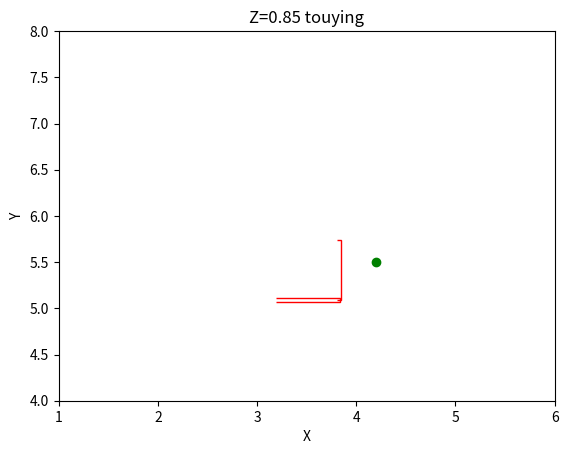

Reproduce this figure in Python.
# The step2 aims to shinengchang
import matplotlib.pyplot as plt
from matplotlib.patches import Polygon
import numpy as np
from mpl_toolkits.mplot3d.art3d import Poly3DCollection
# 求两个点之间的距离
def distance(p1, p2):
    return np.sqrt((p1[0] - p2[0]) ** 2 + (p1[1] - p2[1]) ** 2)
# 求两个点之间线段对应的中点
def midpoint(p1, p2):
    return [(p1[0] + p2[0]) / 2, (p1[1] + p2[1]) / 2]
# 这个函数的作用是把四边形抽象为直线，把门抽象为两条线段，输入矩形，返回线段
def find_farthest_midpoints(edges):
    """Find the two farthest midpoints of the edges of a quadrilateral."""
    # Calculate midpoints of all edges
    midpoints = [midpoint(edges[i], edges[(i + 1) % len(edges)]) for i in range(len(edges))]

    # Initialize maximum distance and point pair
    max_distance = 0
    farthest_pair = None

    # Compare each pair of midpoints to find the farthest pair
    for i in range(len(midpoints)):
        for j in range(i + 1, len(midpoints)):
            dist = distance(midpoints[i], midpoints[j])
            if dist > max_distance:
                max_distance = dist
                farthest_pair = (midpoints[i], midpoints[j])

    return farthest_pair
# 此函数的作用是计算两条线段的交点
def line_intersection(line1, line2):
    """Find the intersection of two lines (each defined by two points)."""
    xdiff = (line1[0][0] - line1[1][0], line2[0][0] - line2[1][0])
    ydiff = (line1[0][1] - line1[1][1], line2[0][1] - line2[1][1])

    def det(a, b):
        return a[0] * b[1] - a[1] * b[0]

    div = det(xdiff, ydiff)
    if div == 0:
        raise Exception('Lines do not intersect')

    d = (det(*line1), det(*line2))
    x = det(d, xdiff) / div
    y = det(d, ydiff) / div
    return x, y
# 和line_intersection共同作用得到修正后的target坐标
def find_correct_target(after_point, before_point, zhou_point, target):
    """Find the midpoint of the line segment connecting o (intersection of l1 and l2) and before_point."""
    # Line l1: connecting zhou_point and before_point
    l1 = (zhou_point, before_point)

    # Line l2: connecting target and after_point
    l2 = (target, after_point)

    # Find intersection o of l1 and l2
    o = line_intersection(l1, l2)

    # Find midpoint (correct_target) of the line segment connecting o and before_point
    correct_target = midpoint(o, before_point)

    return correct_target
# 这个函数的作用是提取抽象为门的线段的转轴以及另外一个端点前后的坐标
def find_remaining_and_closest_points(farthest_midpoints_before, farthest_midpoints_after):
    """Find the remaining two points and the closest point from before set after removing the closest pair."""
    all_points = list(farthest_midpoints_before) + list(farthest_midpoints_after)

    # Initialize minimum distance and point pair
    min_distance = float('inf')
    closest_pair = None

    # Compare each pair of points to find the closest pair
    for i in range(len(all_points)):
        for j in range(i + 1, len(all_points)):
            dist = distance(all_points[i], all_points[j])
            if dist < min_distance:
                min_distance = dist
                closest_pair = (all_points[i], all_points[j])

    # Remove the closest pair from all points
    remaining_points = [point for point in all_points if point not in closest_pair]

    # Identify which points belong to which set
    before_point = remaining_points[0] if remaining_points[0] in farthest_midpoints_before else remaining_points[1]
    after_point = remaining_points[0] if remaining_points[0] in farthest_midpoints_after else remaining_points[1]

    # Find the point from before set in the closest pair
    zhou_point = closest_pair[0] if closest_pair[0] in farthest_midpoints_before else closest_pair[1]

    return before_point, after_point, zhou_point
# 定义一个函数来提取在z pingmian

def get_edges_at_z(box, z_value):
    # 提取每个盒子的底部和顶部角点
    bottom_corners = box[:4]
    top_corners = box[4:]

    # 存储在z=0.85平面上的边
    edges_on_plane = []

    # 检查每一对底部和顶部角点
    for b, t in zip(bottom_corners, top_corners):
        # 如果一个角点在平面下方，另一个在上方，则边与平面相交
        if (b[2] <= z_value and t[2] >= z_value) or (b[2] >= z_value and t[2] <= z_value):
            # 使用线性插值找到交点
            ratio = (z_value - b[2]) / (t[2] - b[2])
            x = b[0] + ratio * (t[0] - b[0])
            y = b[1] + ratio * (t[1] - b[1])
            edges_on_plane.append([x, y])

    return edges_on_plane
all_boxes_range=[[[4.098999999999999, 5.419, 1.054], [4.101, 5.419, 1.054], [4.101, 5.421, 1.054], [4.098999999999999, 5.421, 1.054], [4.098999999999999, 5.419, 1.0559999999999998], [4.101, 5.419, 1.0559999999999998], [4.101, 5.421, 1.0559999999999998], [4.098999999999999, 5.421, 1.0559999999999998]], [[3.1862777365475883, 5.069626060035825, 0.32445440387725766], [3.833652749660611, 5.069626060035825, 0.32445440387725766], [3.833652749660611, 5.10759665825665, 0.32445440387725766], [3.1862777365475883, 5.10759665825665, 0.32445440387725766], [3.1862777365475883, 5.069626060035825, 1.9208873894214626], [3.833652749660611, 5.069626060035825, 1.9208873894214626], [3.833652749660611, 5.10759665825665, 1.9208873894214626], [3.1862777365475883, 5.10759665825665, 1.9208873894214626]], [[3.211781252744793, 4.954778346326948, 0.9621310020089143], [3.245482742789387, 4.954778346326948, 0.9621310020089143], [3.245482742789387, 4.991910760191083, 0.9621310020089143], [3.211781252744793, 4.991910760191083, 0.9621310020089143], [3.211781252744793, 4.954778346326948, 1.3775105144977564], [3.245482742789387, 4.954778346326948, 1.3775105144977564], [3.245482742789387, 4.991910760191083, 1.3775105144977564], [3.211781252744793, 4.991910760191083, 1.3775105144977564]], [[3.8342374981641765, 5.682189099311828, 0.015757085800170767], [4.409681093573571, 5.682189099311828, 0.015757085800170767], [4.409681093573571, 5.74132460463047, 0.015757085800170767], [3.8342374981641765, 5.74132460463047, 0.015757085800170767], [3.8342374981641765, 5.682189099311828, 2.049774296760559], [4.409681093573571, 5.682189099311828, 2.049774296760559], [4.409681093573571, 5.74132460463047, 2.049774296760559], [3.8342374981641765, 5.74132460463047, 2.049774296760559]], [[3.8342374981641756, 5.095949591517448, 0.015757085800170767], [4.40968109357357, 5.095949591517448, 0.015757085800170767], [4.40968109357357, 5.158115598142147, 0.015757085800170767], [3.8342374981641756, 5.158115598142147, 0.015757085800170767], [3.8342374981641756, 5.095949591517448, 2.049774296760559], [4.40968109357357, 5.095949591517448, 2.049774296760559], [4.40968109357357, 5.158115598142147, 2.049774296760559], [3.8342374981641756, 5.158115598142147, 2.049774296760559]], [[3.834237498164176, 5.135198701739311, 1.8739398140907284], [4.409681093573569, 5.135198701739311, 1.8739398140907284], [4.409681093573569, 5.701363785147667, 1.8739398140907284], [3.834237498164176, 5.701363785147667, 1.8739398140907284], [3.834237498164176, 5.135198701739311, 2.049774296760559], [4.409681093573569, 5.135198701739311, 2.049774296760559], [4.409681093573569, 5.701363785147667, 2.049774296760559], [3.834237498164176, 5.701363785147667, 2.049774296760559]], [[3.834237498164177, 5.135198701739311, 0.015757085800170517], [4.409681093573571, 5.135198701739311, 0.015757085800170517], [4.409681093573571, 5.701363785147667, 0.015757085800170517], [3.834237498164177, 5.701363785147667, 0.015757085800170517], [3.834237498164177, 5.135198701739311, 0.3738451318740845], [4.409681093573571, 5.135198701739311, 0.3738451318740845], [4.409681093573571, 5.701363785147667, 0.3738451318740845], [3.834237498164177, 5.701363785147667, 0.3738451318740845]], [[4.393690905094146, 5.135198701739311, 0.01575708580017121], [4.40968109357357, 5.135198701739311, 0.01575708580017121], [4.40968109357357, 5.701363785147667, 0.01575708580017121], [4.393690905094146, 5.701363785147667, 0.01575708580017121], [4.393690905094146, 5.135198701739311, 2.049774296760559], [4.40968109357357, 5.135198701739311, 2.049774296760559], [4.40968109357357, 5.701363785147667, 2.049774296760559], [4.393690905094146, 5.701363785147667, 2.049774296760559]], [[3.8731993994712823, 5.134198701739311, 0.7832930037975309], [4.400690905094146, 5.134198701739311, 0.7832930037975309], [4.400690905094146, 5.702363785147667, 0.7832930037975309], [3.8731993994712823, 5.702363785147667, 0.7832930037975309], [3.8731993994712823, 5.134198701739311, 0.8234811943173409], [4.400690905094146, 5.134198701739311, 0.8234811943173409], [4.400690905094146, 5.702363785147667, 0.8234811943173409], [3.8731993994712823, 5.702363785147667, 0.8234811943173409]], [[3.873199399471282, 5.134198701739312, 1.3586930910348891], [4.401190314531325, 5.134198701739312, 1.3586930910348891], [4.401190314531325, 5.702930300474167, 1.3586930910348891], [3.873199399471282, 5.702930300474167, 1.3586930910348891], [3.873199399471282, 5.134198701739312, 1.3986151036024093], [4.401190314531325, 5.134198701739312, 1.3986151036024093], [4.401190314531325, 5.702930300474167, 1.3986151036024093], [3.873199399471282, 5.702930300474167, 1.3986151036024093]]]
open_before=[[[3.803266899943351, 5.094949591517448, 0.324454403877258], [3.8412374981641775, 5.094949591517448, 0.324454403877258], [3.8412374981641775, 5.74232460463047, 0.324454403877258], [3.803266899943351, 5.74232460463047, 0.324454403877258], [3.803266899943351, 5.094949591517448, 1.9208873894214626], [3.8412374981641775, 5.094949591517448, 1.9208873894214626], [3.8412374981641775, 5.74232460463047, 1.9208873894214626], [3.803266899943351, 5.74232460463047, 1.9208873894214626]]]
open_after=[[[3.1862777365475883, 5.069626060035825, 0.32445440387725766], [3.833652749660611, 5.069626060035825, 0.32445440387725766], [3.833652749660611, 5.10759665825665, 0.32445440387725766], [3.1862777365475883, 5.10759665825665, 0.32445440387725766], [3.1862777365475883, 5.069626060035825, 1.9208873894214626], [3.833652749660611, 5.069626060035825, 1.9208873894214626], [3.833652749660611, 5.10759665825665, 1.9208873894214626], [3.1862777365475883, 5.10759665825665, 1.9208873894214626]]]

fig, ax = plt.subplots()
before_edges_on_plane = []
after_edges_on_plane = []
# 处理每个盒子并在z=0.85平面绘制边
for box in open_before:
    edges = get_edges_at_z(box, 0.85)
    if edges:
        # 假设每个盒子在平面上有两条边
        polygon = Polygon(edges, closed=False, edgecolor='r', fill=None)
        ax.add_patch(polygon)
        before_edges_on_plane.append(edges)
#print(all_edges_on_plane)
for box in open_after:
    edges = get_edges_at_z(box, 0.85)
    if edges:
        # 假设每个盒子在平面上有两条边
        polygon = Polygon(edges, closed=False, edgecolor='r', fill=None)
        ax.add_patch(polygon)
        after_edges_on_plane.append(edges)
# print("before_edges_on_plane=",before_edges_on_plane,"after_edges_on_plane=",after_edges_on_plane)
#  Flatten the nested lists
before_edges_flat = before_edges_on_plane[0]
after_edges_flat = after_edges_on_plane[0]
# Find the closest midpoints for both quadrilaterals
farthest_midpoints_before = find_farthest_midpoints(before_edges_flat)
farthest_midpoints_after = find_farthest_midpoints(after_edges_flat)
print("farthest_midpoints_before :",farthest_midpoints_before,"farthest_midpoints_after",farthest_midpoints_after)
# Find the remaining points
before_point, after_point, zhou_point = find_remaining_and_closest_points(farthest_midpoints_before, farthest_midpoints_after)

print("before_point:",before_point,"after_point:",after_point,"zhou_point: ",zhou_point)

# 在z=0.85平面上添加散点图点（4.2, 5.5）
target=(4.2,5.5)
correct_target = find_correct_target(after_point, before_point, zhou_point, target)
print("correct_point:",correct_target)
ax.scatter(4.2, 5.5, color='green')

# 设置图的限制
ax.set_xlim(1, 6)
ax.set_ylim(4, 8)
ax.set_xlabel('X')
ax.set_ylabel('Y')
ax.set_title('Z=0.85 touying')
#
# 展示图表
plt.show()